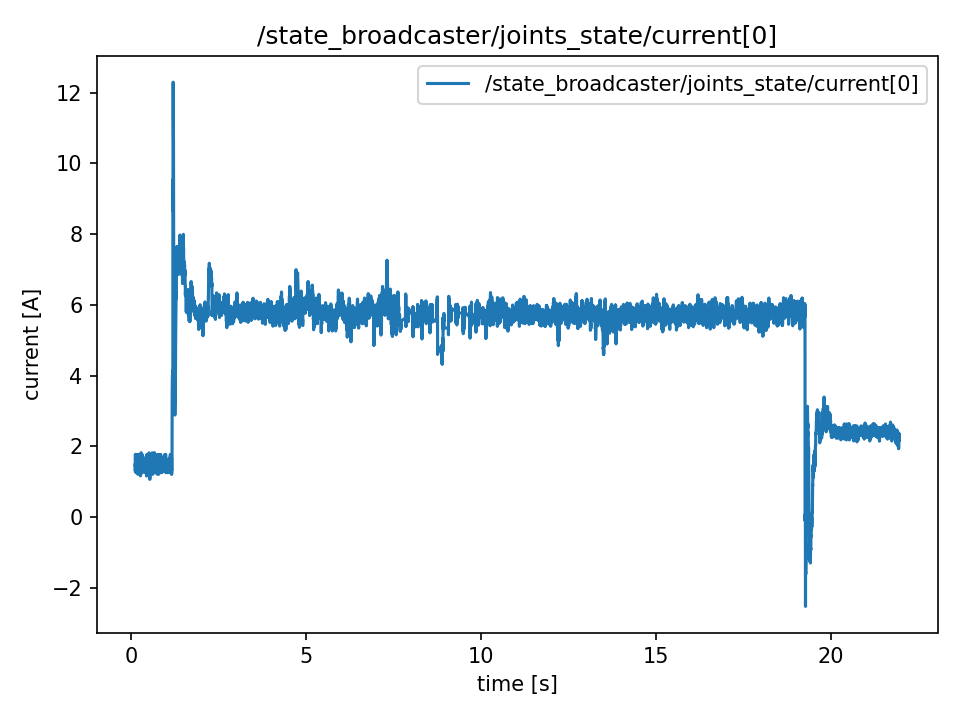

Data behind this chart, as committed beside it:
t, value
0.1165, 1.489
0.1165, 1.489
0.1165, 1.297
0.1184, 1.297
0.1204, 1.391
0.1223, 1.771
0.1242, 1.486
0.1271, 1.486
0.1314, 1.633
0.1314, 1.633
0.1332, 1.677
0.1343, 1.677
0.1356, 1.44
0.1382, 1.677
0.1398, 1.447
0.1424, 1.254
0.1442, 1.542
0.1457, 1.542
0.1479, 1.721
0.1497, 1.438
0.1527, 1.398
0.1541, 1.352
0.1556, 1.437
0.1577, 1.297
0.1598, 1.257
0.1633, 1.443
0.164, 1.534
0.1664, 1.534
0.1677, 1.298
0.1698, 1.394
0.1719, 1.353
0.1746, 1.585
0.1759, 1.533
0.1778, 1.77
0.1822, 1.768
0.1827, 1.768
0.1845, 1.491
0.1861, 1.491
0.1885, 1.303
0.1906, 1.303
0.195, 1.207
0.195, 1.207
0.1973, 1.538
0.1982, 1.538
0.2012, 1.4
0.2065, 1.629
0.2072, 1.536
0.2072, 1.536
0.2081, 1.399
0.2102, 1.399
0.212, 1.535
0.2143, 1.443
0.2162, 1.443
0.2193, 1.393
0.2237, 1.393
0.2237, 1.77
0.2249, 1.254
0.2266, 1.254
0.228, 1.44
0.2304, 1.489
... 10,867 more rows
